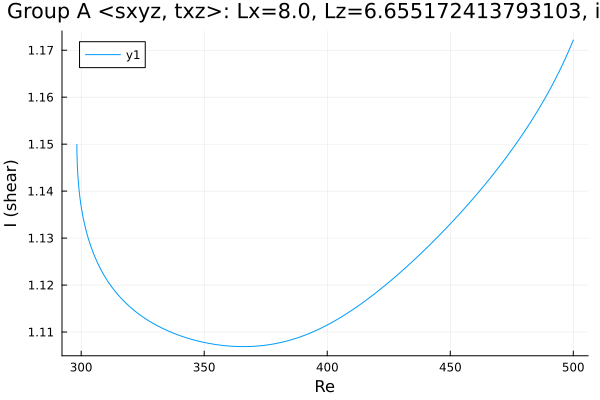

Values plotted in this chart, from the file beside it:
Re, shear
298.3, 1.15
298.3, 1.15
298.3, 1.15
298.3, 1.15
298.3, 1.15
298.3, 1.15
298.3, 1.149
298.3, 1.148
298.5, 1.145
298.8, 1.142
299.2, 1.14
299.4, 1.139
299.6, 1.138
299.8, 1.138
299.9, 1.137
299.9, 1.137
300, 1.137
300, 1.137
300, 1.137
300.0, 1.137
300.0, 1.137
300, 1.137
300, 1.137
300, 1.137
300.1, 1.136
300.1, 1.136
300.2, 1.136
300.4, 1.136
300.6, 1.135
300.8, 1.134
301.2, 1.133
301.8, 1.132
302.6, 1.13
303.8, 1.129
305.2, 1.126
306.6, 1.125
308, 1.123
309.4, 1.122
310.8, 1.121
312.2, 1.12
313.7, 1.119
315.1, 1.118
316.5, 1.117
317.9, 1.116
319.3, 1.116
320.7, 1.115
322.1, 1.114
323.6, 1.114
325, 1.113
326.4, 1.113
327.8, 1.112
329.2, 1.112
330.6, 1.111
332, 1.111
333.5, 1.111
334.9, 1.11
336.3, 1.11
337.7, 1.11
339.1, 1.109
340.5, 1.109
... 115 more rows
